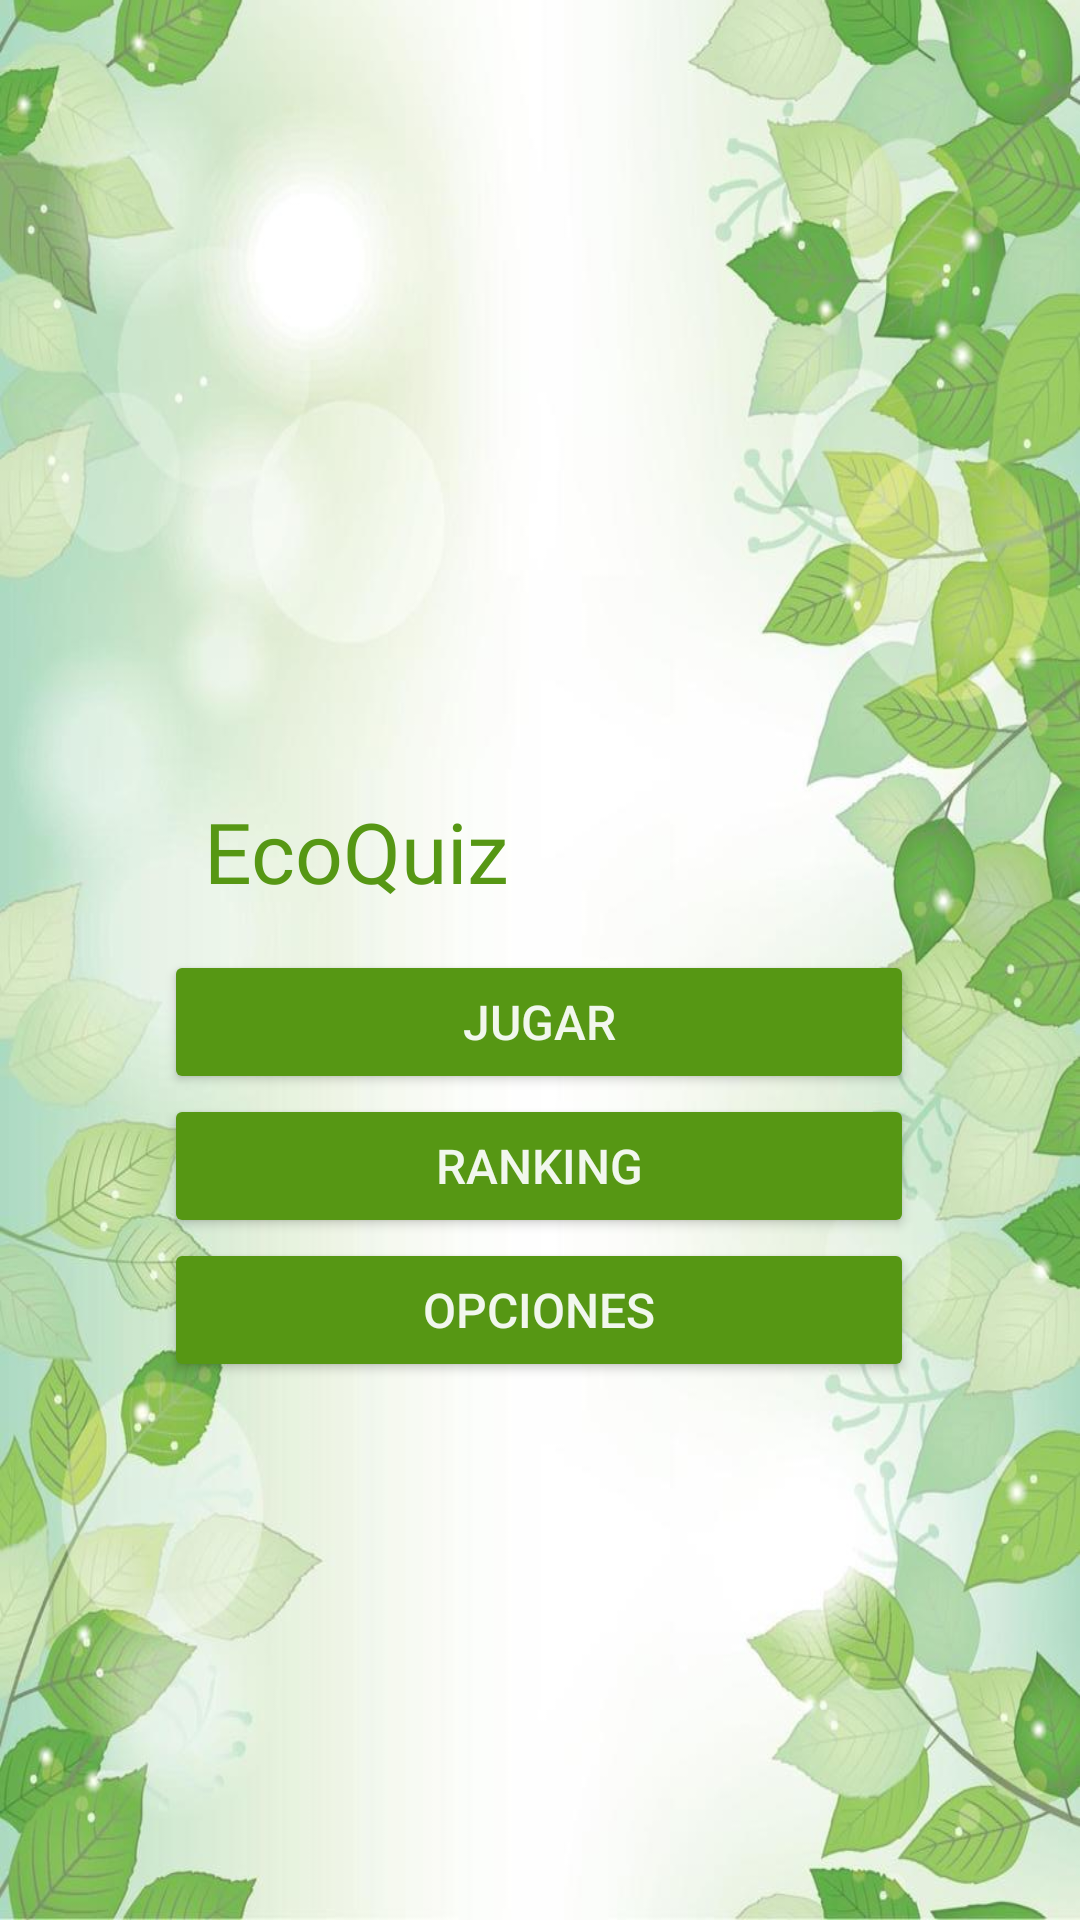

Android layout source for this screen:
<!-- AndroidManifest.xml: application theme Theme.EcoQuizz -->
<!-- res/layout/menu_fragment.xml -->
<?xml version="1.0" encoding="utf-8"?>
<androidx.constraintlayout.widget.ConstraintLayout xmlns:android="http://schemas.android.com/apk/res/android"
    xmlns:app="http://schemas.android.com/apk/res-auto"
    xmlns:tools="http://schemas.android.com/tools"
    android:id="@+id/frameLayout4"
    android:layout_width="match_parent"
    android:layout_height="match_parent"
    android:background="@drawable/background_2"
    tools:context=".menu_fragments.MenuFragment">

    <Button
        android:id="@+id/button_menu_settings"
        android:layout_width="0dp"
        android:layout_height="wrap_content"
        android:backgroundTint="@color/principal_green"
        android:text="@string/button_menu_settings"
        android:textColor="@color/cream"
        android:textSize="16sp"
        app:layout_constraintBottom_toBottomOf="parent"
        app:layout_constraintEnd_toEndOf="@+id/button_menu_play"
        app:layout_constraintHorizontal_bias="0.0"
        app:layout_constraintStart_toStartOf="@+id/button_menu_play"
        app:layout_constraintTop_toBottomOf="@+id/button_menu_ranking"
        app:layout_constraintVertical_bias="0.0" />

    <Button
        android:id="@+id/button_menu_ranking"
        android:layout_width="0dp"
        android:layout_height="wrap_content"
        android:backgroundTint="@color/principal_green"
        android:text="@string/button_menu_ranking"
        android:textColor="@color/cream"
        android:textSize="16sp"
        app:layout_constraintBottom_toBottomOf="parent"
        app:layout_constraintEnd_toEndOf="@+id/button_menu_play"
        app:layout_constraintHorizontal_bias="0.0"
        app:layout_constraintStart_toStartOf="@+id/button_menu_play"
        app:layout_constraintTop_toBottomOf="@+id/button_menu_play"
        app:layout_constraintVertical_bias="0.0" />

    <Button
        android:id="@+id/button_menu_play"
        android:layout_width="0dp"
        android:layout_height="wrap_content"
        android:backgroundTint="@color/principal_green"
        android:drawablePadding="70dp"
        android:text="@string/button_menu_jugar"
        android:textColor="@color/cream"
        android:textSize="16sp"
        app:layout_constraintBottom_toBottomOf="parent"
        app:layout_constraintEnd_toEndOf="@+id/imageView"
        app:layout_constraintHorizontal_bias="0.5"
        app:layout_constraintStart_toStartOf="@+id/imageView"
        app:layout_constraintTop_toBottomOf="@+id/imageView"
        app:layout_constraintVertical_bias="0.0500000" />

    <ImageView
        android:id="@+id/imageView"
        android:layout_width="250dp"
        android:layout_height="212dp"
        android:src="@drawable/icono_app"
        app:layout_constraintBottom_toBottomOf="parent"
        app:layout_constraintEnd_toEndOf="parent"
        app:layout_constraintHorizontal_bias="0.497"
        app:layout_constraintStart_toStartOf="parent"
        app:layout_constraintTop_toTopOf="parent"
        app:layout_constraintVertical_bias="0.211" />

    <TextView
        android:id="@+id/textView_menu_appName"
        android:layout_width="wrap_content"
        android:layout_height="wrap_content"
        android:fontFamily="@font/aleo_bold_italic"
        android:text="@string/app_name"
        android:textColor="@color/principal_green"
        android:textSize="28sp"
        app:layout_constraintBottom_toBottomOf="@+id/imageView"
        app:layout_constraintEnd_toEndOf="@+id/imageView"
        app:layout_constraintHorizontal_bias="0.09"
        app:layout_constraintStart_toStartOf="@+id/imageView"
        app:layout_constraintTop_toTopOf="@+id/imageView"
        app:layout_constraintVertical_bias="1.0" />

</androidx.constraintlayout.widget.ConstraintLayout>
<!-- resources referenced by this layout -->
<resources>
  <color name="cream">#F1F7ED</color>
  <color name="principal_green">#569714 </color>
  <!-- drawable background_2: png bitmap (drawable, 762065 bytes) -->
  <string name="app_name">EcoQuiz</string>
  <string name="button_menu_jugar">Jugar</string>
  <string name="button_menu_ranking">Ranking</string>
  <string name="button_menu_settings">Opciones</string>
  <style name="Theme.EcoQuizz" parent="Theme.AppCompat.DayNight.NoActionBar">
          
          <item name="colorPrimary">@color/principal_blue</item>
          <item name="colorPrimaryVariant">@color/light_green</item>
          <item name="colorOnPrimary">@color/cream</item>
          
          <item name="colorSecondary">@color/teal_200</item>
          <item name="colorSecondaryVariant">@color/teal_700</item>
          <item name="colorOnSecondary">@color/black</item>
          
          <item name="android:statusBarColor" tools:targetApi="l">?attr/colorPrimaryVariant</item>
          
      </style>
  <color name="principal_blue">#556080</color>
  <color name="light_green">#7CA982</color>
  <color name="teal_200">#FF03DAC5</color>
  <color name="teal_700">#FF018786</color>
  <color name="black">#FF000000</color>
</resources>
